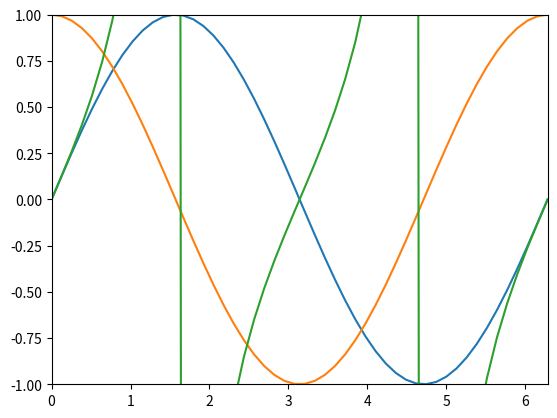

This figure's Python source:
from matplotlib import pyplot as plt
import numpy as np

def assignment1():
    x = np.linspace(0, 2)
    y = (x * np.pi)
    plt.plot(y, np.sin(y))
    plt.plot(y, np.cos(y))
    plt.plot(y, np.tan(y))
    plt.xlim((0, 2 * np.pi))
    plt.ylim((-1, 1))
    plt.show()


if __name__ == "__main__":
    assignment1()